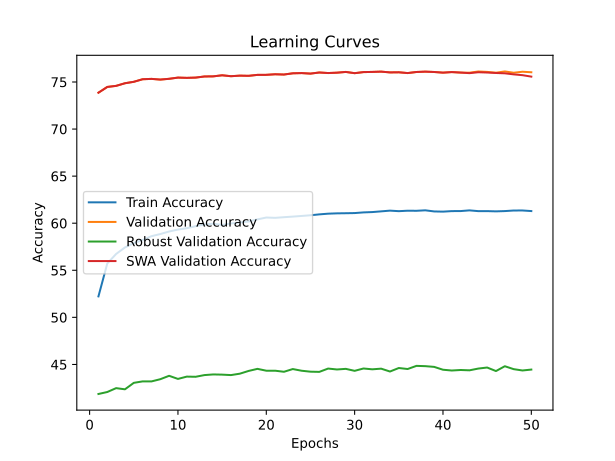

The data file committed next to this chart (first rows):
time; train_accuracy; train_loss; valid_accuracy; valid_loss; valid_accuracy_robust; valid_accuracy_swa; valid_accuracy_robust_swa
3571,7156; 52,2278; 3,1373; 73,8620; 1,2726; 41,8621; 73,8620; 41,8621
7149,4459; 55,7225; 2,9215; 74,4720; 1,2397; 42,0724; 74,4720; 42,0724
10714,3545; 56,7327; 2,8697; 74,5860; 1,2463; 42,4828; 74,5860; 42,4828
14287,0559; 57,4276; 2,8323; 74,8640; 1,2401; 42,3586; 74,8640; 42,3586
17862,9331; 57,8838; 2,8084; 75,0180; 1,2125; 43,0448; 75,0180; 43,0448
21465,9904; 58,2161; 2,7895; 75,2900; 1,2180; 43,2000; 75,2900; 43,2000
25068,4862; 58,6220; 2,7725; 75,3280; 1,2126; 43,1966; 75,3280; 43,1966
28675,5365; 58,8481; 2,7590; 75,2540; 1,2307; 43,4310; 75,2540; 43,4310
32252,8180; 59,1184; 2,7477; 75,3360; 1,2048; 43,7931; 75,3360; 43,7931
35828,9068; 59,3258; 2,7341; 75,4640; 1,2113; 43,4621; 75,4640; 43,4621
39402,4686; 59,4679; 2,7262; 75,4360; 1,2284; 43,7069; 75,4360; 43,7069
42977,0328; 59,6841; 2,7157; 75,4640; 1,2000; 43,6897; 75,4640; 43,6897
46540,8785; 59,8582; 2,7073; 75,5840; 1,1968; 43,8690; 75,5840; 43,8690
50101,1753; 59,9453; 2,7020; 75,5960; 1,2222; 43,9379; 75,5960; 43,9379
53754,8320; 59,8137; 2,7076; 75,7100; 1,2075; 43,9172; 75,7100; 43,9172
57220,2738; 59,9715; 2,7003; 75,6120; 1,2234; 43,8690; 75,6120; 43,8690
60770,8723; 60,0784; 2,6931; 75,6720; 1,2155; 44,0172; 75,6720; 44,0172
64251,4145; 60,1808; 2,6883; 75,6520; 1,2192; 44,3103; 75,6520; 44,3103
67780,6589; 60,4061; 2,6769; 75,7540; 1,2219; 44,5310; 75,7540; 44,5310
71312,9370; 60,6034; 2,6697; 75,7580; 1,2178; 44,3345; 75,7580; 44,3345
74821,5305; 60,5699; 2,6691; 75,8180; 1,2189; 44,3345; 75,8180; 44,3345
78308,5105; 60,6378; 2,6653; 75,7900; 1,2213; 44,2207; 75,7900; 44,2207
81780,6985; 60,7014; 2,6621; 75,9200; 1,2147; 44,5103; 75,9200; 44,5103
85205,1313; 60,7705; 2,6580; 75,9440; 1,2308; 44,3310; 75,9440; 44,3310
88682,2098; 60,8431; 2,6531; 75,8880; 1,2201; 44,2310; 75,8880; 44,2310
92215,7947; 60,9379; 2,6508; 76,0060; 1,2221; 44,2103; 76,0060; 44,2103
95776,1953; 61,0123; 2,6466; 75,9480; 1,2248; 44,5621; 75,9480; 44,5621
99339,1804; 61,0463; 2,6448; 75,9860; 1,2167; 44,4655; 75,9860; 44,4655
102893,2087; 61,0598; 2,6437; 76,0660; 1,2259; 44,5310; 76,0660; 44,5310
106708,4828; 61,0761; 2,6420; 75,9340; 1,2193; 44,3207; 75,9340; 44,3207
110579,8597; 61,1474; 2,6391; 76,0480; 1,2287; 44,5690; 76,0480; 44,5690
114469,0590; 61,1825; 2,6373; 76,0680; 1,2198; 44,4828; 76,0680; 44,4828
118375,4279; 61,2584; 2,6348; 76,0980; 1,2273; 44,5517; 76,0980; 44,5517
122315,5420; 61,3353; 2,6320; 76,0160; 1,2123; 44,2483; 76,0160; 44,2483
125877,3721; 61,2785; 2,6335; 76,0280; 1,2227; 44,6207; 76,0280; 44,6207
129417,4560; 61,3269; 2,6293; 75,9460; 1,2191; 44,5138; 75,9460; 44,5138
136267,9495; 61,3185; 2,6319; 76,0600; 1,2197; 44,8483; 76,0600; 44,8483
143088,8264; 61,3683; 2,6282; 76,0960; 1,2230; 44,8172; 76,0960; 44,8172
146524,5864; 61,2506; 2,6350; 76,0600; 1,2279; 44,7414; 76,0600; 44,7414
150005,4692; 61,2287; 2,6346; 75,9900; 1,2197; 44,4379; 75,9900; 44,4379
153576,8522; 61,2845; 2,6312; 76,0500; 1,2276; 44,3552; 76,0500; 44,3552
157154,8709; 61,2893; 2,6324; 75,9940; 1,2319; 44,4103; 76,0000; 44,1862
160722,2865; 61,3630; 2,6313; 75,9860; 1,2166; 44,3759; 75,9360; 44,2103
164283,5663; 61,2815; 2,6326; 76,1140; 1,2247; 44,5621; 76,0340; 44,1448
167839,4904; 61,2840; 2,6325; 76,0700; 1,2234; 44,6724; 76,0020; 44,3552
171415,6021; 61,2585; 2,6325; 75,9860; 1,2300; 44,2966; 75,9540; 43,9138
174977,0581; 61,2874; 2,6328; 76,1200; 1,2295; 44,8103; 75,9200; 44,0690
178546,0880; 61,3476; 2,6307; 75,9800; 1,2353; 44,5000; 75,8080; 43,6034
182107,6490; 61,3514; 2,6283; 76,0860; 1,2346; 44,3586; 75,7220; 43,4069
185669,1894; 61,2894; 2,6300; 76,0320; 1,2196; 44,4552; 75,5680; 43,1103
